Photos from the image-classification dataset "images" in the GitHub repository mgatlin3-gtri/FT. Its 4 classes are: diarrhea, farts, pee, poop.

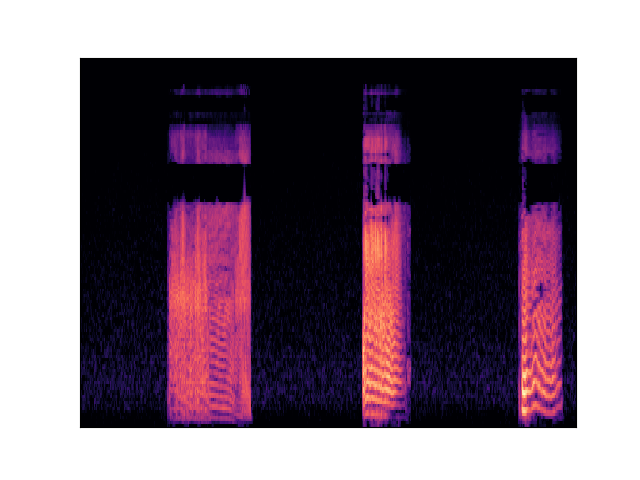
Label: farts

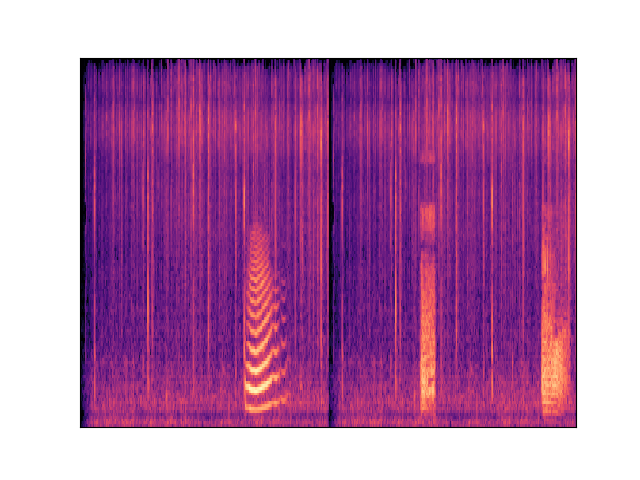
Label: farts

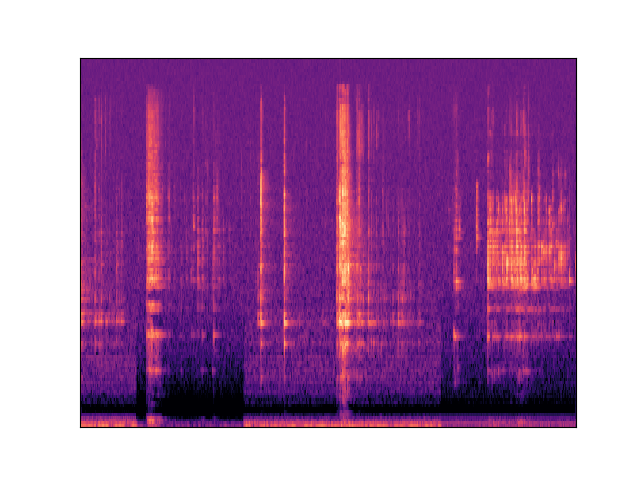
Label: diarrhea

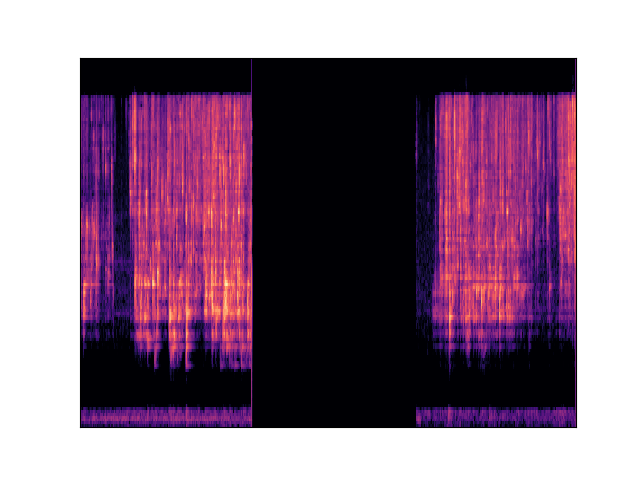
Label: pee

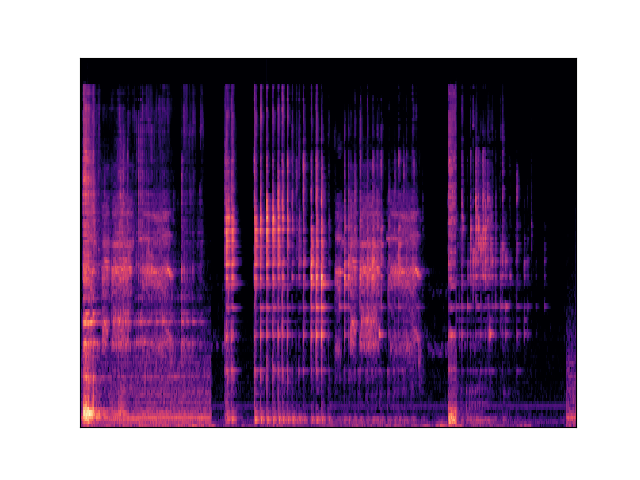
Label: diarrhea

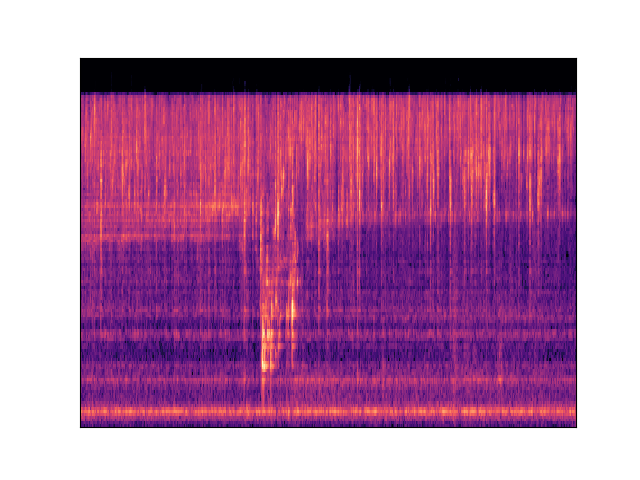
Label: pee
